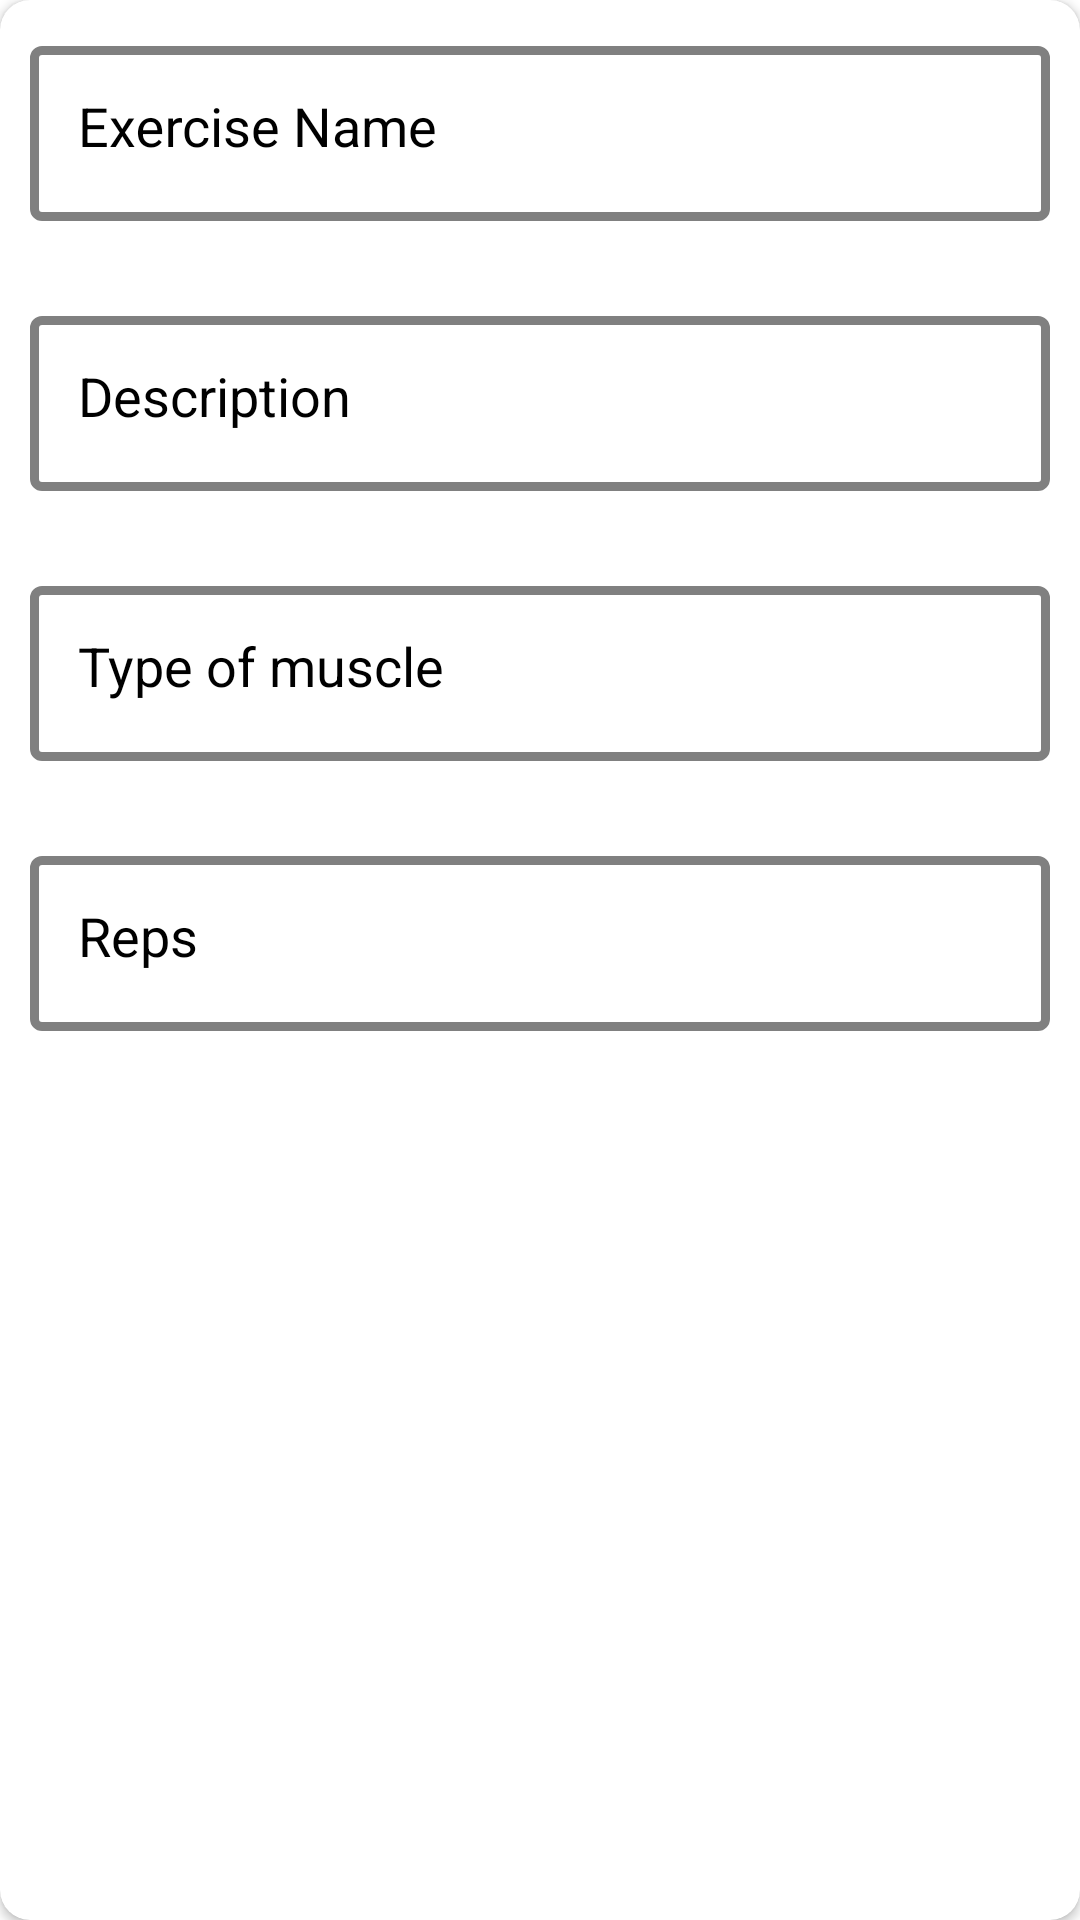

Write the Android layout XML for this screen, with the resource values it uses.
<!-- AndroidManifest.xml: application theme Theme.LiftYourLife -->
<!-- res/layout/dialog_add_exercise.xml -->
<?xml version="1.0" encoding="utf-8"?>
<androidx.cardview.widget.CardView
    xmlns:android="http://schemas.android.com/apk/res/android"
    xmlns:app="http://schemas.android.com/apk/res-auto"
    xmlns:tools="http://schemas.android.com/tools"
    android:layout_width="match_parent"
    android:layout_height="wrap_content"
    app:cardCornerRadius="10dp">

    <androidx.constraintlayout.widget.ConstraintLayout
        android:padding="10dp"
        android:layout_width="match_parent"
        android:layout_height="wrap_content">

        <com.google.android.material.textfield.TextInputLayout
            android:id="@+id/TextInputLayoutExerciseName"
            style="@style/TextInputLayout_Style"
            android:layout_width="0dp"
            android:layout_height="90dp"
            android:hint="@string/ExerciseName"
            app:endIconMode="clear_text"
            app:layout_constraintEnd_toEndOf="parent"
            app:layout_constraintStart_toStartOf="parent"
            app:layout_constraintTop_toTopOf="parent">

            <com.google.android.material.textfield.TextInputEditText
                android:id="@+id/TextInputEditTextInputExerciseName"
                style="@style/TextInputEditText_Style"
                android:layout_width="match_parent"
                android:layout_height="wrap_content" />
        </com.google.android.material.textfield.TextInputLayout>

        <com.google.android.material.textfield.TextInputLayout
            android:id="@+id/TextInputLayoutDescription"
            style="@style/TextInputLayout_Style"
            android:layout_width="0dp"
            android:layout_height="90dp"
            android:hint="@string/Description"
            app:layout_constraintEnd_toEndOf="@+id/TextInputLayoutExerciseName"
            app:layout_constraintStart_toStartOf="@+id/TextInputLayoutExerciseName"
            app:layout_constraintTop_toBottomOf="@+id/TextInputLayoutExerciseName">

            <com.google.android.material.textfield.TextInputEditText
                android:id="@+id/TextInputEditTextInputDescription"
                style="@style/TextInputEditText_Style"
                android:layout_width="match_parent"
                android:layout_height="wrap_content" />

        </com.google.android.material.textfield.TextInputLayout>

        <com.google.android.material.textfield.TextInputLayout
            android:id="@+id/TextInputLayoutTypeOfMuscle"
            style="@style/TextInputLayout_Style"
            android:layout_width="0dp"
            android:layout_height="90dp"
            android:hint="@string/TypeOfMuscle"
            app:endIconDrawable="@drawable/drop_down"
            app:endIconMode="custom"
            app:layout_constraintEnd_toEndOf="@+id/TextInputLayoutDescription"
            app:layout_constraintStart_toStartOf="@+id/TextInputLayoutDescription"
            app:layout_constraintTop_toBottomOf="@+id/TextInputLayoutDescription">

            <com.google.android.material.textfield.TextInputEditText
                android:id="@+id/TextInputEditTextInputTypeOfMuscle"
                style="@style/TextInputEditText_Style"
                android:layout_width="match_parent"
                android:layout_height="wrap_content"
                android:clickable="true"
                android:focusable="false" />
        </com.google.android.material.textfield.TextInputLayout>

        <com.google.android.material.textfield.TextInputLayout
            android:id="@+id/TextInputLayoutReps"
            style="@style/TextInputLayout_Style"
            android:layout_width="0dp"
            android:layout_height="90dp"
            android:hint="@string/Reps"
            app:layout_constraintEnd_toEndOf="@+id/TextInputLayoutTypeOfMuscle"
            app:layout_constraintStart_toStartOf="@+id/TextInputLayoutTypeOfMuscle"
            app:layout_constraintTop_toBottomOf="@+id/TextInputLayoutTypeOfMuscle">

            <com.google.android.material.textfield.TextInputEditText
                android:id="@+id/TextInputEditTextInputReps"
                style="@style/TextInputEditText_Style"
                android:layout_width="match_parent"
                android:layout_height="wrap_content"
                android:inputType="number" />
        </com.google.android.material.textfield.TextInputLayout>

        <Button
            android:id="@+id/ButtonAdd"
            style="@style/Button_Style"
            android:layout_width="0dp"
            android:layout_height="60dp"
            android:text="@string/AddExercise"
            app:layout_constraintEnd_toEndOf="@+id/TextInputLayoutReps"
            app:layout_constraintHorizontal_bias="0.0"
            app:layout_constraintStart_toStartOf="@+id/TextInputLayoutReps"
            app:layout_constraintTop_toBottomOf="@+id/TextInputLayoutReps" />

        <Button
            android:id="@+id/ButtonCancel"
            style="@style/Button_Style"
            android:layout_width="0dp"
            android:layout_height="60dp"
            android:layout_marginTop="8dp"
            android:text="@string/Cancel"
            app:layout_constraintEnd_toEndOf="@+id/ButtonAdd"
            app:layout_constraintHorizontal_bias="0.0"
            app:layout_constraintStart_toStartOf="@+id/ButtonAdd"
            app:layout_constraintTop_toBottomOf="@+id/ButtonAdd" />
    </androidx.constraintlayout.widget.ConstraintLayout>
</androidx.cardview.widget.CardView>
<!-- resources referenced by this layout -->
<resources>
  <string name="AddExercise" translatable="true">Add Exercise</string>
  <string name="Cancel" translatable="true">Cancel</string>
  <string name="Description">Description</string>
  <string name="ExerciseName" translatable="true">Exercise Name</string>
  <string name="Reps" translatable="true">Reps</string>
  <string name="TypeOfMuscle" translatable="true">Type of muscle</string>
  <style name="Button_Style" parent="Widget.MaterialComponents.Button">
          <item name="android:gravity">center</item>
          <item name="android:textAllCaps">false</item>
          <item name="cornerRadius">30dp</item>
          <item name="android:textSize">20sp</item>
          <item name="android:textStyle">bold</item>
      </style>
  <style name="TextInputEditText_Style" parent="Widget.MaterialComponents.TextInputLayout.OutlinedBox">
          <item name="android:itemBackground">@color/black</item>
          <item name="android:layout_gravity">start</item>
          <item name="android:gravity">start</item>
          <item name="boxStrokeWidth">1dp</item>
          <item name="boxStrokeWidthFocused">1dp</item>
          <item name="android:textAlignment">viewStart</item>
          <item name="android:textSize">18sp</item>
      </style>
  <style name="TextInputLayout_Style" parent="Widget.MaterialComponents.TextInputLayout.OutlinedBox">
          <item name="android:gravity">start</item>
          <item name="android:textColorHint">@color/black</item>
          <item name="hintTextColor">@color/blue</item>
          <item name="boxStrokeColor">@color/blue</item>
          <item name="helperTextTextAppearance">@style/TextAppearance.AppCompat.Medium</item>
          <item name="boxStrokeWidth">3dp</item>
          <item name="boxStrokeWidthFocused">3dp</item>
          <item name="helperTextTextColor">@color/red</item>
          <item name="startIconTint">@color/black</item>
          <item name="endIconTint">@color/black</item>
      </style>
  <style name="Theme.LiftYourLife" parent="Theme.MaterialComponents.DayNight.NoActionBar">
          
          <item name="colorPrimary">@color/blue</item>
          <item name="colorPrimaryVariant">@color/blue</item>
          <item name="colorOnPrimary">@color/white</item>
          
          <item name="colorSecondary">@color/blue</item>
          <item name="colorSecondaryVariant">@color/blue</item>
          <item name="colorOnSecondary">@color/white</item>
          
          <item name="android:statusBarColor" tools:targetApi="l">?attr/colorPrimaryVariant</item>
          
      </style>
  <color name="black">#FF000000</color>
  <color name="blue">#0B57DC</color>
  <color name="red">#ED1919</color>
  <color name="white">#FFFFFFFF</color>
</resources>
